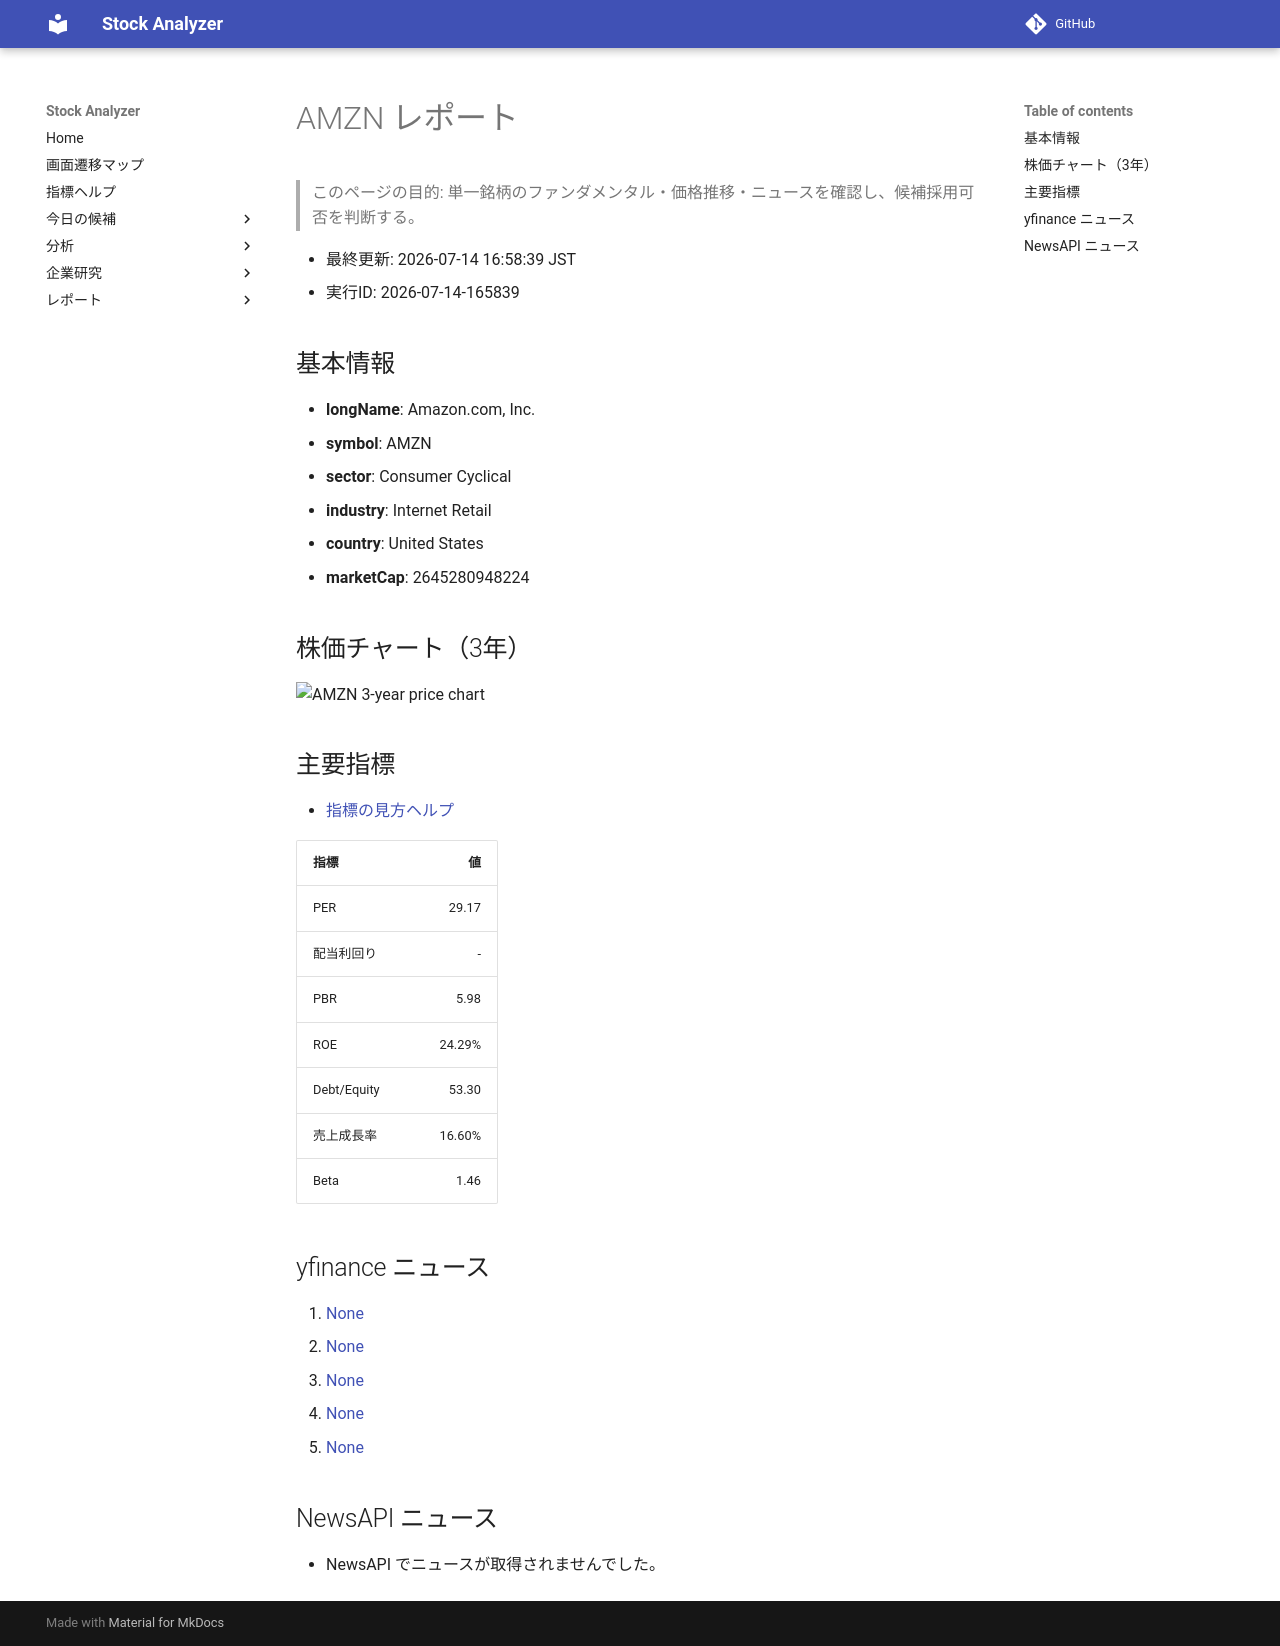

repository: Yumi-note/Making-APP · page: reports/2026-07-14/165839/AMZN/index.html · generator: mkdocs

# AMZN レポート

> このページの目的: 単一銘柄のファンダメンタル・価格推移・ニュースを確認し、候補採用可否を判断する。

- 最終更新: 2026-07-14 16:58:39 JST
- 実行ID: 2026-07-14-165839

## 基本情報

- **longName**: Amazon.com, Inc.
- **symbol**: AMZN
- **sector**: Consumer Cyclical
- **industry**: Internet Retail
- **country**: United States
- **marketCap**: 2645280948224

## 株価チャート（3年）

![AMZN 3-year price chart](AMZN_3y.png)

## 主要指標

- [指標の見方ヘルプ](../../../../indicators.md)

| 指標 | 値 |
|---|---:|
| PER | 29.17 |
| 配当利回り | - |
| PBR | 5.98 |
| ROE | 24.29% |
| Debt/Equity | 53.30 |
| 売上成長率 | 16.60% |
| Beta | 1.46 |

## yfinance ニュース

1. [None](None)
2. [None](None)
3. [None](None)
4. [None](None)
5. [None](None)

## NewsAPI ニュース

- NewsAPI でニュースが取得されませんでした。
